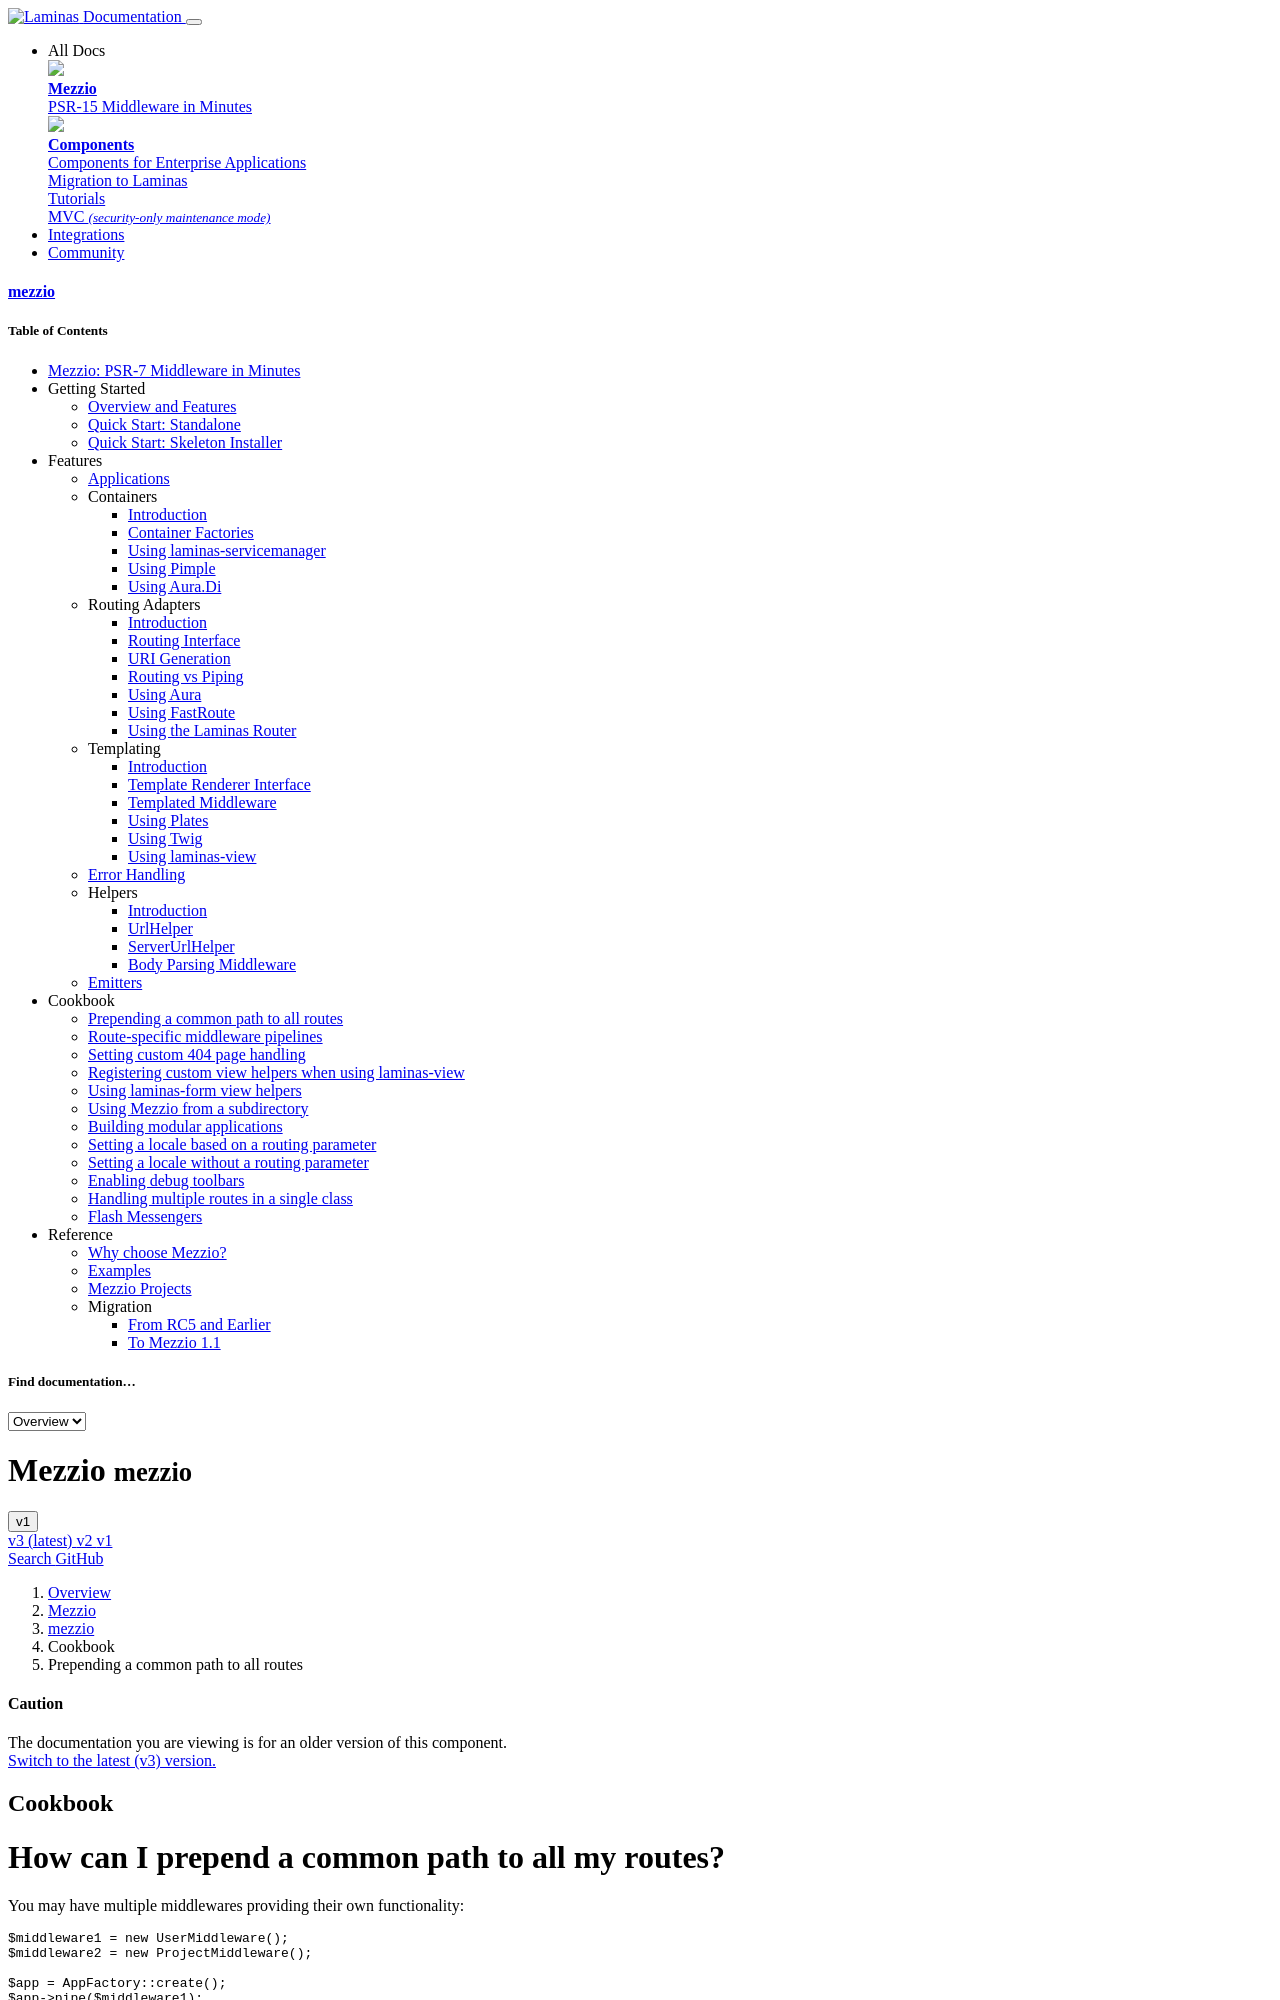

repository: mezzio/mezzio · page: v1/cookbook/common-prefix-for-routes/index.html · generator: mkdocs

# How can I prepend a common path to all my routes?

You may have multiple middlewares providing their own functionality:

```php
$middleware1 = new UserMiddleware();
$middleware2 = new ProjectMiddleware();

$app = AppFactory::create();
$app->pipe($middleware1);
$app->pipe($middleware2);

$app->run();
```

Let's assume the above represents an API.

As your application progresses, you may have a mixture of different content, and now want to have
the above segregated under the path `/api`.
